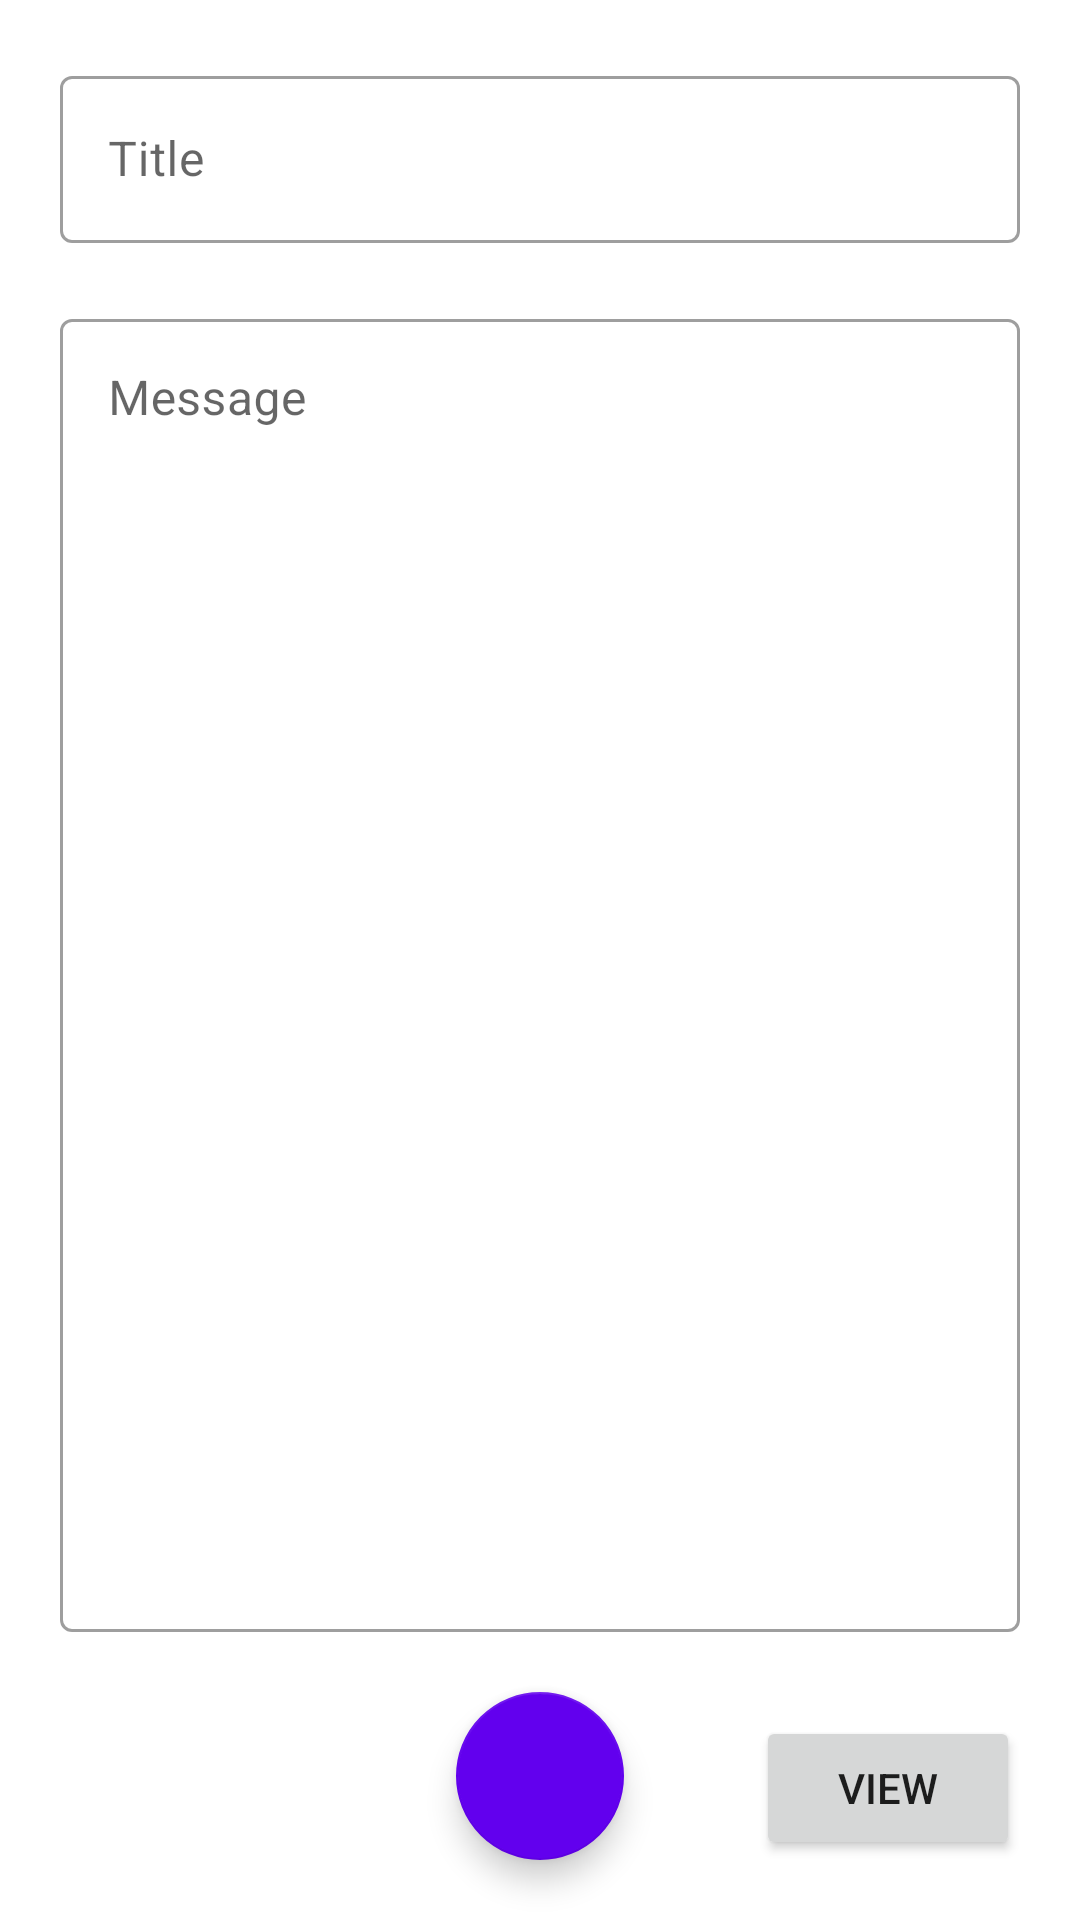

The Android layout XML behind this screen, and the referenced resources:
<!-- AndroidManifest.xml: application theme Theme.Itogovai -->
<!-- res/layout/fragment_add.xml -->
<?xml version="1.0" encoding="utf-8"?>
<androidx.constraintlayout.widget.ConstraintLayout xmlns:android="http://schemas.android.com/apk/res/android"
    xmlns:tools="http://schemas.android.com/tools"
    android:layout_width="match_parent"
    android:layout_height="match_parent"
    xmlns:app="http://schemas.android.com/apk/res-auto"
    tools:context=".AddFragment">

    <com.google.android.material.textfield.TextInputLayout
        android:id="@+id/textInputTitle"
        android:layout_width="match_parent"
        android:layout_height="wrap_content"
        android:layout_margin="20dp"
        android:hint="Title"
        style="@style/Widget.MaterialComponents.TextInputLayout.OutlinedBox"
        app:layout_constraintTop_toTopOf="parent"
        app:layout_constraintEnd_toEndOf="parent"
        app:layout_constraintStart_toStartOf="parent">
        <com.google.android.material.textfield.TextInputEditText
            android:id="@+id/titleText"
            android:layout_width="match_parent"
            android:layout_height="match_parent"/>
    </com.google.android.material.textfield.TextInputLayout>

    <com.google.android.material.floatingactionbutton.FloatingActionButton
        android:id="@+id/addPast"
        android:layout_width="wrap_content"
        android:layout_height="wrap_content"
        android:layout_margin="20dp"
        app:backgroundTint="?attr/colorPrimary"
        android:src="@drawable/ic_ok"
        app:layout_constraintBottom_toBottomOf="parent"
        app:layout_constraintEnd_toEndOf="parent"
        app:layout_constraintStart_toStartOf="parent" />

    <Button
        android:layout_width="wrap_content"
        android:layout_height="wrap_content"
        android:id="@+id/viewButton"
        android:text="view"
        android:layout_margin="20dp"
        app:layout_constraintBottom_toBottomOf="parent"
        app:layout_constraintEnd_toEndOf="parent"/>

    <com.google.android.material.textfield.TextInputLayout
        android:id="@+id/textInputMessage"
        android:layout_width="match_parent"
        android:layout_height="0dp"
        app:layout_constraintTop_toBottomOf="@+id/textInputTitle"
        app:layout_constraintBottom_toTopOf="@+id/addPast"
        android:layout_margin="20dp"
        android:singleLine="false"
        style="@style/Widget.MaterialComponents.TextInputLayout.OutlinedBox"
        android:hint="Message">
    <com.google.android.material.textfield.TextInputEditText
        android:id="@+id/messageText"
        android:layout_width="match_parent"
        android:layout_height="match_parent"
        android:gravity="top"
        android:textAlignment="gravity"/>
    </com.google.android.material.textfield.TextInputLayout>

</androidx.constraintlayout.widget.ConstraintLayout>
<!-- resources referenced by this layout -->
<resources>
  <style name="Theme.Itogovai" parent="Theme.MaterialComponents.DayNight.DarkActionBar">
          
          <item name="colorPrimary">@color/purple_500</item>
          <item name="colorPrimaryVariant">@color/purple_700</item>
          <item name="colorOnPrimary">@color/white</item>
          
          <item name="colorSecondary">@color/teal_200</item>
          <item name="colorSecondaryVariant">@color/teal_700</item>
          <item name="colorOnSecondary">@color/black</item>
          
          <item name="android:statusBarColor">?attr/colorPrimaryVariant</item>
          
      </style>
  <!-- not gathered from this repository: default colours our renderer supplied (Android Studio template values) -->
  <color name="purple_500">#FF6200EE</color>
  <color name="purple_700">#FF3700B3</color>
  <color name="teal_200">#FF03DAC5</color>
  <color name="teal_700">#FF018786</color>
  <color name="black">#FF000000</color>
  <color name="white">#FFFFFFFF</color>
</resources>
